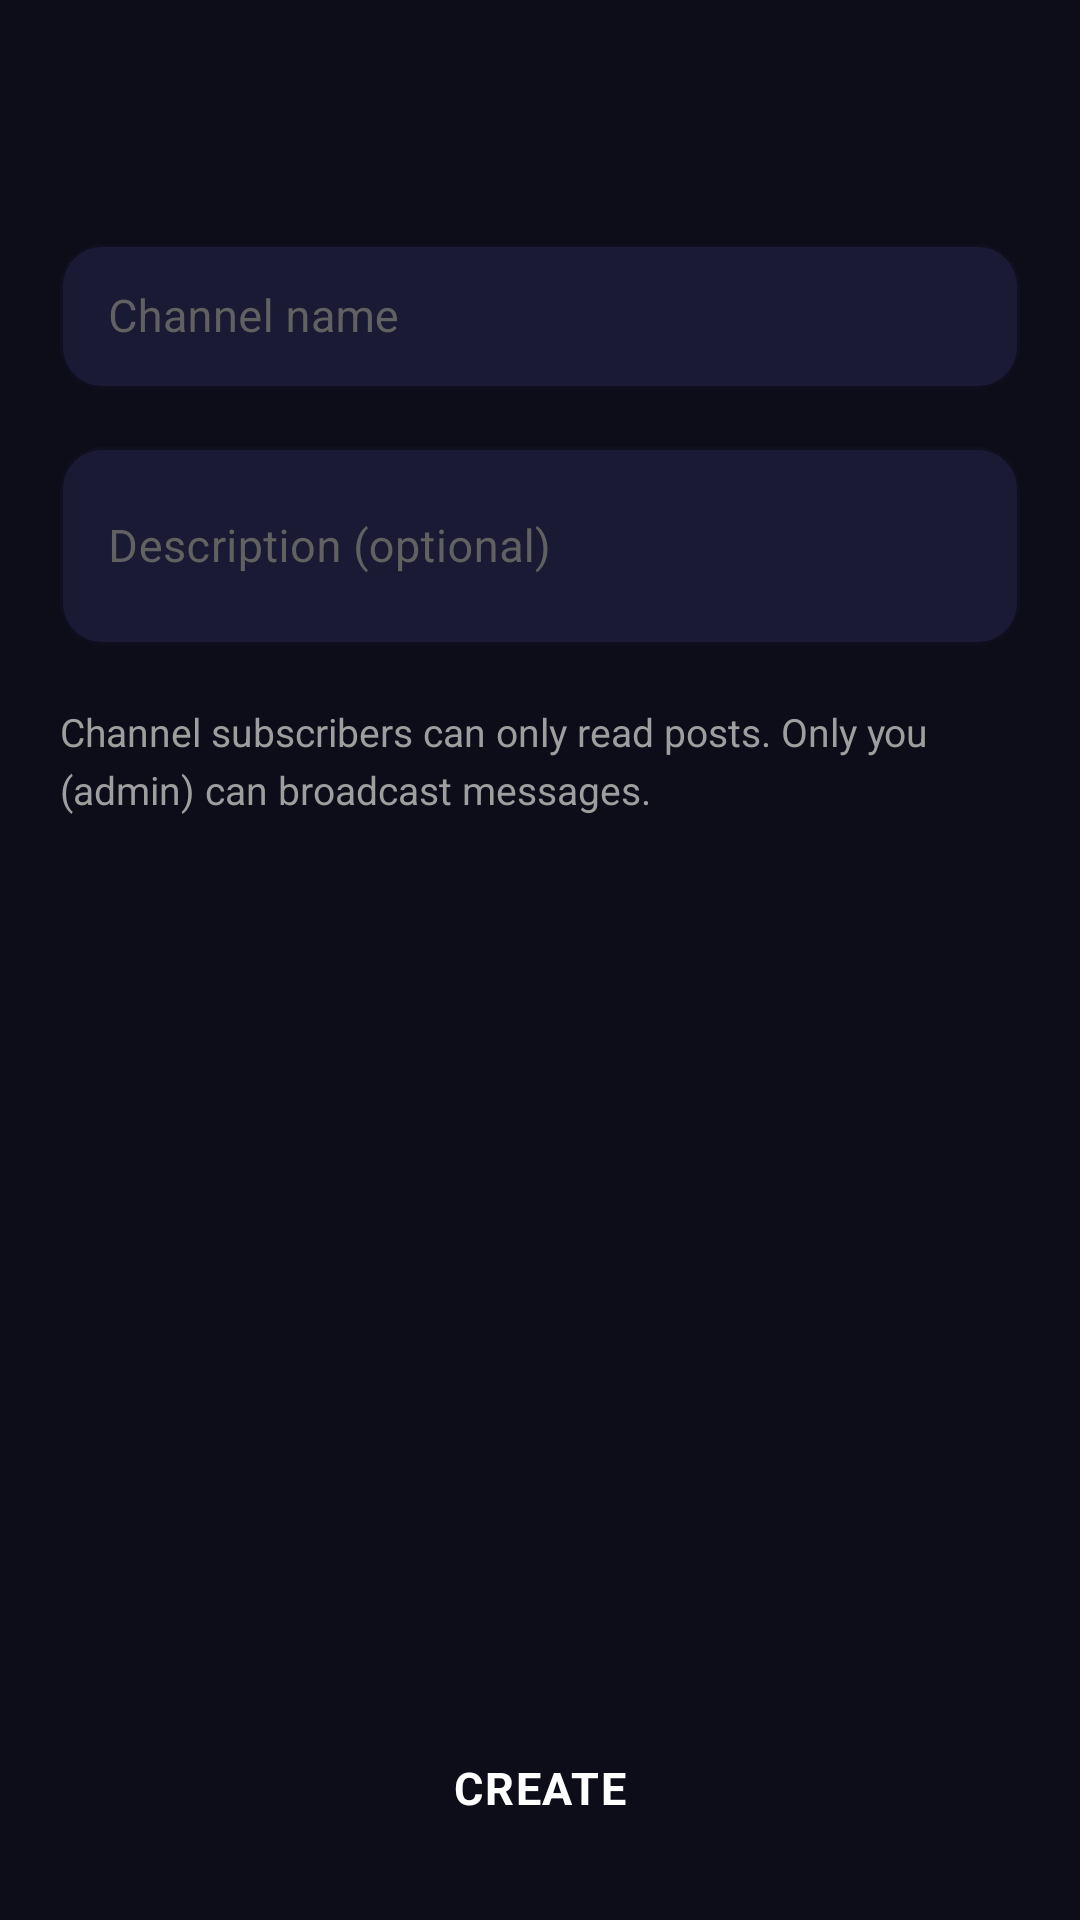

Android layout source for this screen:
<!-- AndroidManifest.xml: application theme Theme.Messenger -->
<!-- res/layout/activity_create_channel.xml -->
<?xml version="1.0" encoding="utf-8"?>
<androidx.constraintlayout.widget.ConstraintLayout
    xmlns:android="http://schemas.android.com/apk/res/android"
    xmlns:app="http://schemas.android.com/apk/res-auto"
    android:layout_width="match_parent"
    android:layout_height="match_parent"
    android:background="@color/bg_dark">

    <com.google.android.material.appbar.AppBarLayout
        android:id="@+id/appBar"
        android:layout_width="match_parent"
        android:layout_height="wrap_content"
        android:background="@color/toolbar_bg"
        app:elevation="2dp"
        app:layout_constraintTop_toTopOf="parent">

        <androidx.appcompat.widget.Toolbar
            android:id="@+id/toolbar"
            style="@style/ToolbarStyle"
            android:layout_width="match_parent"
            android:layout_height="?attr/actionBarSize" />

    </com.google.android.material.appbar.AppBarLayout>

    <LinearLayout
        android:layout_width="match_parent"
        android:layout_height="0dp"
        android:orientation="vertical"
        android:padding="20dp"
        app:layout_constraintTop_toBottomOf="@id/appBar"
        app:layout_constraintBottom_toTopOf="@id/btnCreate">

        <com.google.android.material.textfield.TextInputLayout
            android:id="@+id/tilChannelName"
            style="@style/InputStyle"
            android:layout_width="match_parent"
            android:layout_height="wrap_content"
            android:hint="@string/hint_channel_name">

            <com.google.android.material.textfield.TextInputEditText
                android:id="@+id/etChannelName"
                android:layout_width="match_parent"
                android:layout_height="wrap_content"
                android:textColor="@color/text_primary"
                android:textSize="15sp"
                android:inputType="textCapWords"
                android:paddingTop="14dp"
                android:paddingBottom="14dp" />

        </com.google.android.material.textfield.TextInputLayout>

        <com.google.android.material.textfield.TextInputLayout
            android:id="@+id/tilDescription"
            style="@style/InputStyle"
            android:layout_width="match_parent"
            android:layout_height="wrap_content"
            android:hint="@string/hint_description"
            android:layout_marginTop="14dp">

            <com.google.android.material.textfield.TextInputEditText
                android:id="@+id/etDescription"
                android:layout_width="match_parent"
                android:layout_height="wrap_content"
                android:textColor="@color/text_primary"
                android:textSize="15sp"
                android:inputType="textMultiLine|textCapSentences"
                android:minLines="2"
                android:paddingTop="14dp"
                android:paddingBottom="14dp" />

        </com.google.android.material.textfield.TextInputLayout>

        <TextView
            android:layout_width="match_parent"
            android:layout_height="wrap_content"
            android:text="Channel subscribers can only read posts. Only you (admin) can broadcast messages."
            android:textColor="@color/text_secondary"
            android:textSize="13sp"
            android:layout_marginTop="20dp"
            android:lineSpacingExtra="4dp"
            android:drawablePadding="8dp" />

    </LinearLayout>

    <Button
        android:id="@+id/btnCreate"
        style="@style/PrimaryButton"
        android:layout_width="match_parent"
        android:layout_height="56dp"
        android:text="@string/btn_create"
        android:layout_marginStart="20dp"
        android:layout_marginEnd="20dp"
        android:layout_marginBottom="16dp"
        app:layout_constraintBottom_toBottomOf="parent"
        app:layout_constraintStart_toStartOf="parent"
        app:layout_constraintEnd_toEndOf="parent" />

    <ProgressBar
        android:id="@+id/progressBar"
        android:layout_width="wrap_content"
        android:layout_height="wrap_content"
        android:visibility="gone"
        android:indeterminateTint="@color/primary"
        app:layout_constraintBottom_toTopOf="@id/btnCreate"
        app:layout_constraintStart_toStartOf="parent"
        app:layout_constraintEnd_toEndOf="parent"
        android:layout_marginBottom="8dp" />

</androidx.constraintlayout.widget.ConstraintLayout>
<!-- resources referenced by this layout -->
<resources>
  <color name="bg_dark">#0D0D1A</color>
  <color name="primary">#00B4D8</color>
  <color name="text_primary">#F5F5F5</color>
  <color name="text_secondary">#9E9E9E</color>
  <color name="toolbar_bg">#0D0D1A</color>
  <string name="btn_create">Create</string>
  <string name="hint_channel_name">Channel name</string>
  <string name="hint_description">Description (optional)</string>
  <style name="InputStyle" parent="Widget.MaterialComponents.TextInputLayout.OutlinedBox">
          <item name="boxStrokeColor">@color/primary</item>
          <item name="boxBackgroundColor">@color/bg_input</item>
          <item name="hintTextColor">@color/text_hint</item>
          <item name="android:textColorHint">@color/text_hint</item>
          <item name="boxCornerRadiusTopStart">14dp</item>
          <item name="boxCornerRadiusTopEnd">14dp</item>
          <item name="boxCornerRadiusBottomStart">14dp</item>
          <item name="boxCornerRadiusBottomEnd">14dp</item>
      </style>
  <style name="PrimaryButton" parent="Widget.MaterialComponents.Button">
          <item name="android:background">@drawable/bg_button_primary</item>
          <item name="android:textColor">@color/white</item>
          <item name="android:textSize">15sp</item>
          <item name="android:textStyle">bold</item>
          <item name="android:letterSpacing">0.04</item>
          <item name="android:paddingTop">14dp</item>
          <item name="android:paddingBottom">14dp</item>
          <item name="cornerRadius">14dp</item>
          <item name="rippleColor">@color/primary_light</item>
          <item name="backgroundTint">@null</item>
      </style>
  <style name="ToolbarStyle" parent="Widget.MaterialComponents.Toolbar">
          <item name="android:background">@color/bg_dark</item>
          <item name="titleTextColor">@color/text_primary</item>
          <item name="titleTextAppearance">@style/ToolbarTitleStyle</item>
          <item name="subtitleTextColor">@color/text_secondary</item>
      </style>
  <color name="bg_input">#1A1A35</color>
  <color name="text_hint">#616161</color>
  <color name="white">#FFFFFF</color>
  <color name="primary_light">#48CAE4</color>
  <style name="ToolbarTitleStyle" parent="TextAppearance.MaterialComponents.Headline6">
          <item name="android:textSize">20sp</item>
          <item name="android:textStyle">bold</item>
          <item name="android:letterSpacing">0.01</item>
      </style>
  <color name="primary_dark">#0096C7</color>
  <color name="accent">#FF6B9D</color>
  <color name="status_bar">#0D0D1A</color>
  <color name="bg_surface">#12122A</color>
  <style name="BottomSheetTheme" parent="Theme.MaterialComponents.BottomSheetDialog">
          <item name="android:windowIsFloating">false</item>
          <item name="bottomSheetStyle">@style/BottomSheetStyle</item>
          <item name="android:statusBarColor">@color/transparent</item>
      </style>
  <style name="BottomSheetStyle" parent="Widget.MaterialComponents.BottomSheet.Modal">
          <item name="android:background">@drawable/bg_bottom_sheet</item>
          <item name="behavior_peekHeight">500dp</item>
      </style>
  <color name="transparent">#00000000</color>
  <!-- drawable bg_bottom_sheet (drawable) -->
  <?xml version="1.0" encoding="utf-8"?>
  <shape xmlns:android="http://schemas.android.com/apk/res/android"
      android:shape="rectangle">
      <solid android:color="@color/bg_surface" />
      <corners
          android:topLeftRadius="20dp"
          android:topRightRadius="20dp" />
  </shape>
</resources>
